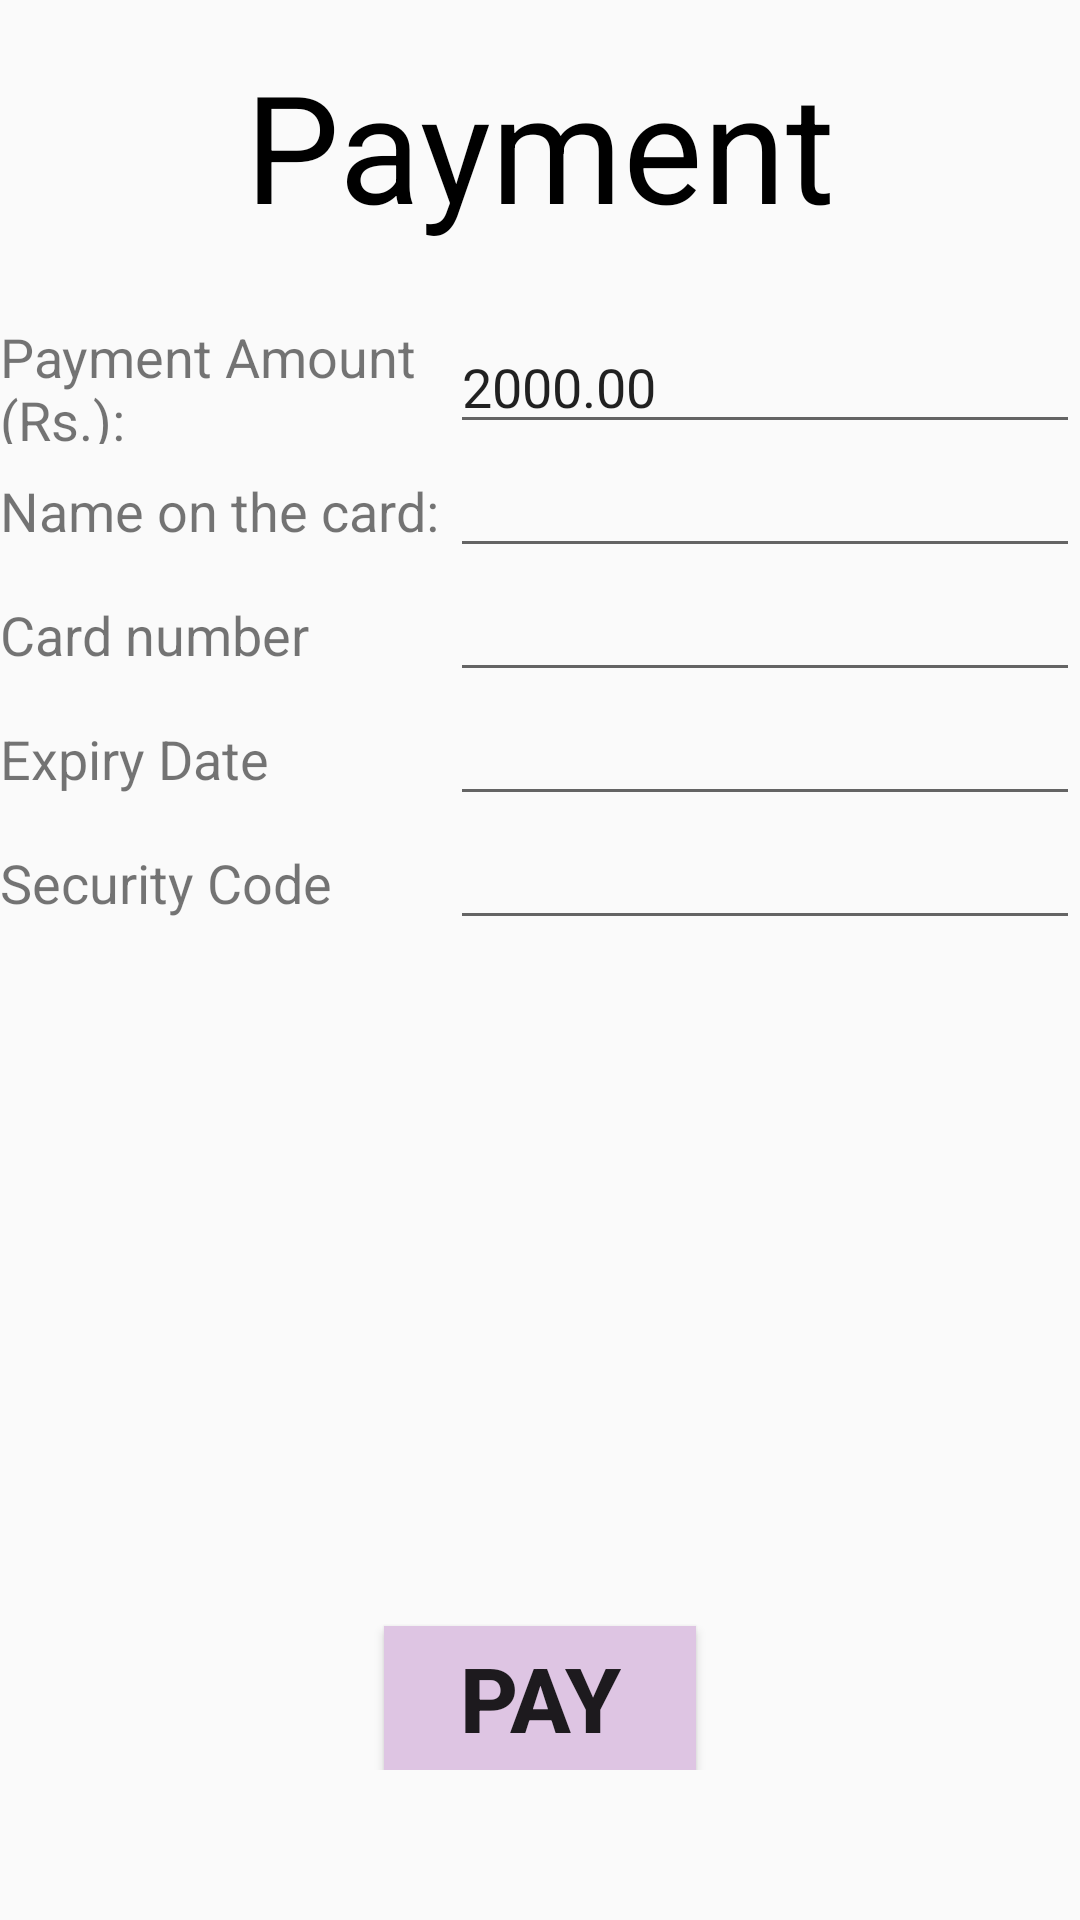

Android layout source for this screen:
<!-- AndroidManifest.xml: application theme Theme.EHospitalAppointmentManagementApp -->
<!-- res/layout/fragment_payment.xml -->
<?xml version="1.0" encoding="utf-8"?>
<FrameLayout xmlns:android="http://schemas.android.com/apk/res/android"
    xmlns:tools="http://schemas.android.com/tools"
    android:layout_width="match_parent"
    android:layout_height="match_parent"
    tools:context=".payment">

    <LinearLayout
        android:layout_marginTop="15dp"
        android:layout_width="match_parent"
        android:layout_height="match_parent"
        android:orientation="vertical">

        <TextView
            android:id="@+id/textView19"
            android:layout_width="match_parent"
            android:layout_marginBottom="25dp"
            android:textColor="@color/black"
            android:textSize="50dp"
            android:gravity="center"
            android:layout_height="wrap_content"
            android:text="Payment" />

        <LinearLayout
            android:layout_width="match_parent"
            android:layout_height="wrap_content"
            android:orientation="horizontal">

            <TextView
                android:id="@+id/textView20"
                android:layout_width="150dp"
                android:textSize="18dp"
                android:layout_height="fill_parent"
                android:text="Payment Amount (Rs.): " />

            <EditText
                android:id="@+id/payamount"
                android:layout_width="fill_parent"
                android:layout_height="wrap_content"
                android:ems="10"
                android:inputType="number"
                android:text="2000.00"
                android:focusable="false"
                android:clickable="false"
                android:longClickable="false" />

        </LinearLayout>
        <LinearLayout
            android:layout_width="match_parent"
            android:layout_height="wrap_content"
            android:orientation="horizontal">

            <TextView
                android:id="@+id/textView22"
                android:textSize="18dp"
                android:layout_width="150dp"
                android:layout_height="wrap_content"
                android:text="Name on the card: " />

            <EditText
                android:id="@+id/payname"
                android:layout_width="fill_parent"
                android:layout_height="wrap_content"
                android:ems="10"
                android:inputType="textPersonName"
                android:text="" />
        </LinearLayout>
        <LinearLayout
            android:layout_width="match_parent"
            android:layout_height="wrap_content"
            android:orientation="horizontal">

            <TextView
                android:id="@+id/textView23"
                android:textSize="18dp"
                android:layout_width="150dp"
                android:layout_height="wrap_content"
                android:text="Card number" />

            <EditText
                android:id="@+id/cardno"
                android:layout_width="fill_parent"
                android:layout_height="wrap_content"
                android:ems="10"
                android:inputType="numberDecimal"
                android:text="" />
        </LinearLayout>
        <LinearLayout
            android:layout_width="match_parent"
            android:layout_height="wrap_content"
            android:orientation="horizontal">

            <TextView
                android:id="@+id/textView24"
                android:layout_width="150dp"
                android:textSize="18dp"
                android:layout_height="wrap_content"
                android:text="Expiry Date" />

            <EditText
                android:id="@+id/cardexpdate"
                android:layout_width="fill_parent"
                android:layout_height="wrap_content"
                android:ems="10"
                android:inputType="date"
                android:text="" />
        </LinearLayout>
        <LinearLayout
            android:layout_width="match_parent"
            android:layout_height="wrap_content"
            android:orientation="horizontal">

            <TextView
                android:id="@+id/textView21"
                android:layout_width="150dp"
                android:textSize="18dp"
                android:layout_height="wrap_content"
                android:text="Security Code" />

            <EditText
                android:id="@+id/editTextTextPersonName"
                android:layout_width="fill_parent"
                android:layout_height="wrap_content"
                android:ems="10"
                android:inputType="numberDecimal"
                android:text="" />
        </LinearLayout>
        <LinearLayout
            android:layout_width="match_parent"
            android:layout_height="fill_parent"
            android:layout_marginBottom="50dp"
            android:gravity="center|bottom"
            android:orientation="vertical">

            <Button
                android:id="@+id/signupbutton"
                android:layout_width="wrap_content"
                android:textSize="30dp"
                android:paddingLeft="25dp"
                android:paddingRight="25dp"
                android:background="#DEC5E3"
                android:layout_height="wrap_content"
                android:textStyle="bold"
                android:text="Pay" />

        </LinearLayout>
    </LinearLayout>
</FrameLayout>
<!-- resources referenced by this layout -->
<resources>
  <style name="Theme.EHospitalAppointmentManagementApp" parent="Theme.AppCompat.Light.DarkActionBar">
          
          <item name="colorPrimary">@color/purple_500</item>
          <item name="colorPrimaryDark">@color/purple_700</item>
          <item name="colorAccent">@color/teal_200</item>
          
      </style>
  <!-- not gathered from this repository: default colours our renderer supplied (Android Studio template values) -->
  <color name="purple_500">#FF6200EE</color>
  <color name="purple_700">#FF3700B3</color>
  <color name="teal_200">#FF03DAC5</color>
  <color name="black">#FF000000</color>
</resources>
